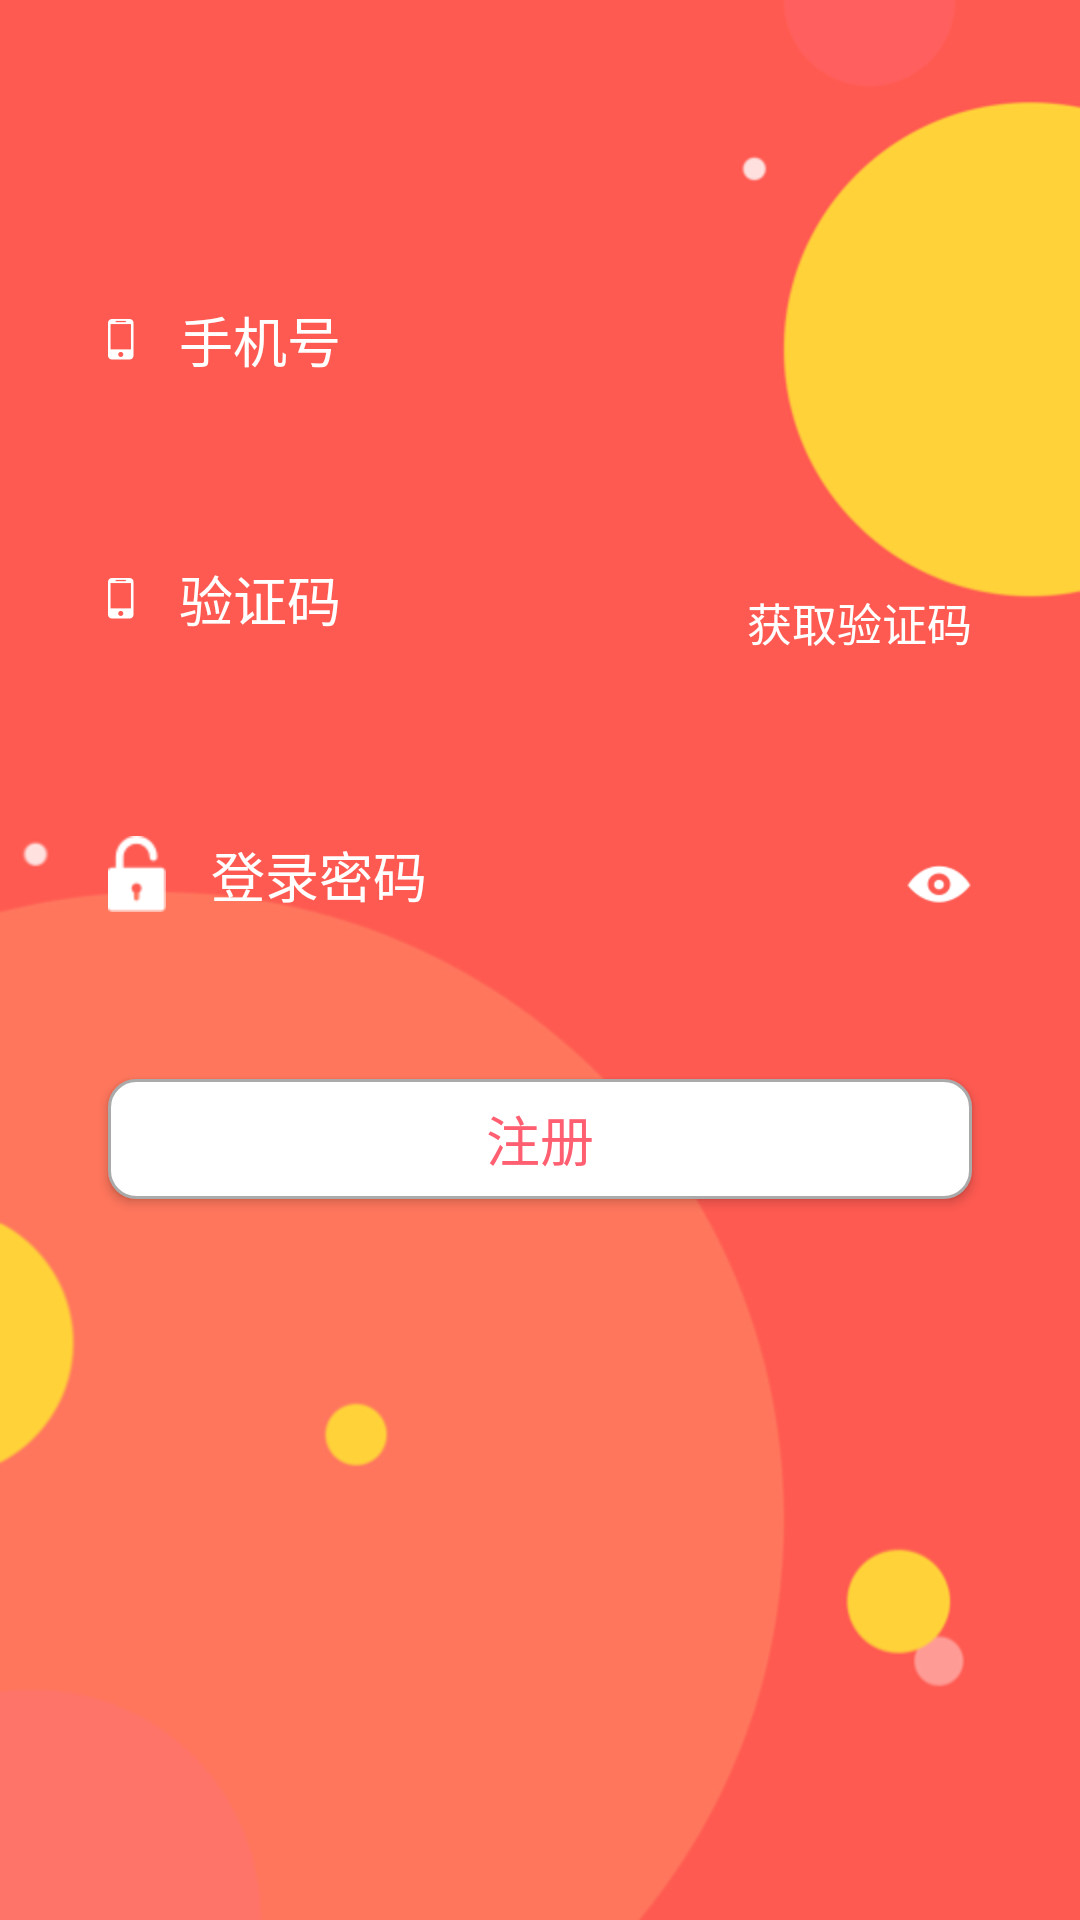

This screen was rendered from an Android layout file. Write that file and the resources it references.
<!-- AndroidManifest.xml: application theme AppTheme -->
<!-- res/layout/activity_regactivity.xml -->
<?xml version="1.0" encoding="utf-8"?>
<LinearLayout xmlns:android="http://schemas.android.com/apk/res/android"
    xmlns:app="http://schemas.android.com/apk/res-auto"
    xmlns:tools="http://schemas.android.com/tools"
    android:layout_width="match_parent"
    android:layout_height="match_parent"
    android:background="@mipmap/a"
    android:orientation="vertical"
    tools:context=".view.activity.Regactivity">

    <EditText
        android:id="@+id/zname"
        android:layout_width="match_parent"
        android:layout_height="wrap_content"
        android:layout_marginLeft="36dp"
        android:layout_marginTop="100dp"
        android:layout_marginRight="36dp"
        android:background="@null"
        android:drawableLeft="@mipmap/login_icon_phone_n_hdpi"
        android:drawableBottom="@drawable/line"
        android:drawablePadding="15dp"
        android:hint="手机号"
        android:maxLines="1"
        android:textColorHint="#fff"
        android:textSize="18sp" />

    <RelativeLayout
        android:layout_width="match_parent"
        android:layout_height="wrap_content">

        <EditText
            android:id="@+id/yanzheng"
            android:layout_width="match_parent"
            android:layout_height="wrap_content"
            android:layout_marginLeft="36dp"
            android:layout_marginTop="60dp"
            android:layout_marginRight="36dp"
            android:background="@null"
            android:drawableLeft="@mipmap/login_icon_phone_n_hdpi"
            android:drawableBottom="@drawable/line"
            android:drawablePadding="15dp"
            android:hint="验证码"
            android:maxLines="1"
            android:textColorHint="#fff"
            android:textSize="18sp" />

        <TextView
            android:id="@+id/yanz"
            android:layout_width="wrap_content"
            android:layout_height="wrap_content"
            android:layout_alignParentRight="true"
            android:layout_marginTop="70dp"
            android:layout_marginRight="36dp"
            android:text="获取验证码"
            android:textColor="#ffffff"
            android:textSize="15sp" />


    </RelativeLayout>

    <RelativeLayout
        android:layout_width="match_parent"
        android:layout_height="wrap_content">

        <EditText
            android:id="@+id/zpwd"
            android:layout_width="match_parent"
            android:layout_height="wrap_content"
            android:layout_marginLeft="36dp"
            android:layout_marginTop="60dp"
            android:layout_marginRight="36dp"
            android:layout_marginBottom="5dp"
            android:background="@null"
            android:drawableLeft="@mipmap/login_icon_lock_n_hdpi"
            android:drawableBottom="@drawable/line"
            android:drawablePadding="15dp"
            android:hint="登录密码"
            android:maxLines="1"
            android:textColorHint="#fff"
            android:textSize="18sp" />

        <ImageView
            android:id="@+id/image1"
            android:layout_width="wrap_content"
            android:layout_height="wrap_content"
            android:layout_alignParentRight="true"
            android:layout_marginTop="70dp"
            android:layout_marginRight="36dp"
            android:src="@mipmap/login_icon_eye_n_xhdpi" />
    </RelativeLayout>

    <Button
        android:id="@+id/reg"
        android:layout_width="match_parent"
        android:layout_height="40dp"
        android:layout_gravity="center"
        android:layout_marginLeft="36dp"
        android:layout_marginTop="50dp"
        android:layout_marginRight="36dp"
        android:background="@drawable/checkbox"
        android:text="注册"
        android:textColor="#ff5f71"
        android:textSize="18sp" />

</LinearLayout>
<!-- resources referenced by this layout -->
<resources>
  <!-- drawable checkbox (drawable) -->
  <?xml version="1.0" encoding="utf-8"?>
  <shape xmlns:android="http://schemas.android.com/apk/res/android"
      android:shape="rectangle">
      
      <corners android:radius="9dp" />
      
      <solid android:color="@android:color/white" />
      
      <stroke
          android:width="1dp"
          android:color="@android:color/darker_gray" />
  </shape>
  <!-- mipmap a: png bitmap (mipmap-hdpi, 23815 bytes) -->
  <!-- mipmap login_icon_eye_n_xhdpi: png bitmap (mipmap-xhdpi, 725 bytes) -->
  <!-- mipmap login_icon_lock_n_hdpi: png bitmap (mipmap-hdpi, 595 bytes) -->
  <!-- mipmap login_icon_phone_n_hdpi: png bitmap (mipmap-xxhdpi, 469 bytes) -->
  <style name="AppTheme" parent="Theme.AppCompat.Light.DarkActionBar">
          
          <item name="colorPrimary">@color/colorPrimary</item>
          <item name="colorPrimaryDark">@color/colorPrimaryDark</item>
          <item name="colorAccent">@color/colorAccent</item>
      </style>
  <!-- not gathered from this repository: default colours our renderer supplied (Android Studio template values) -->
  <color name="colorPrimary">#FF6200EE</color>
  <color name="colorPrimaryDark">#FF3700B3</color>
  <color name="colorAccent">#FF03DAC5</color>
</resources>
